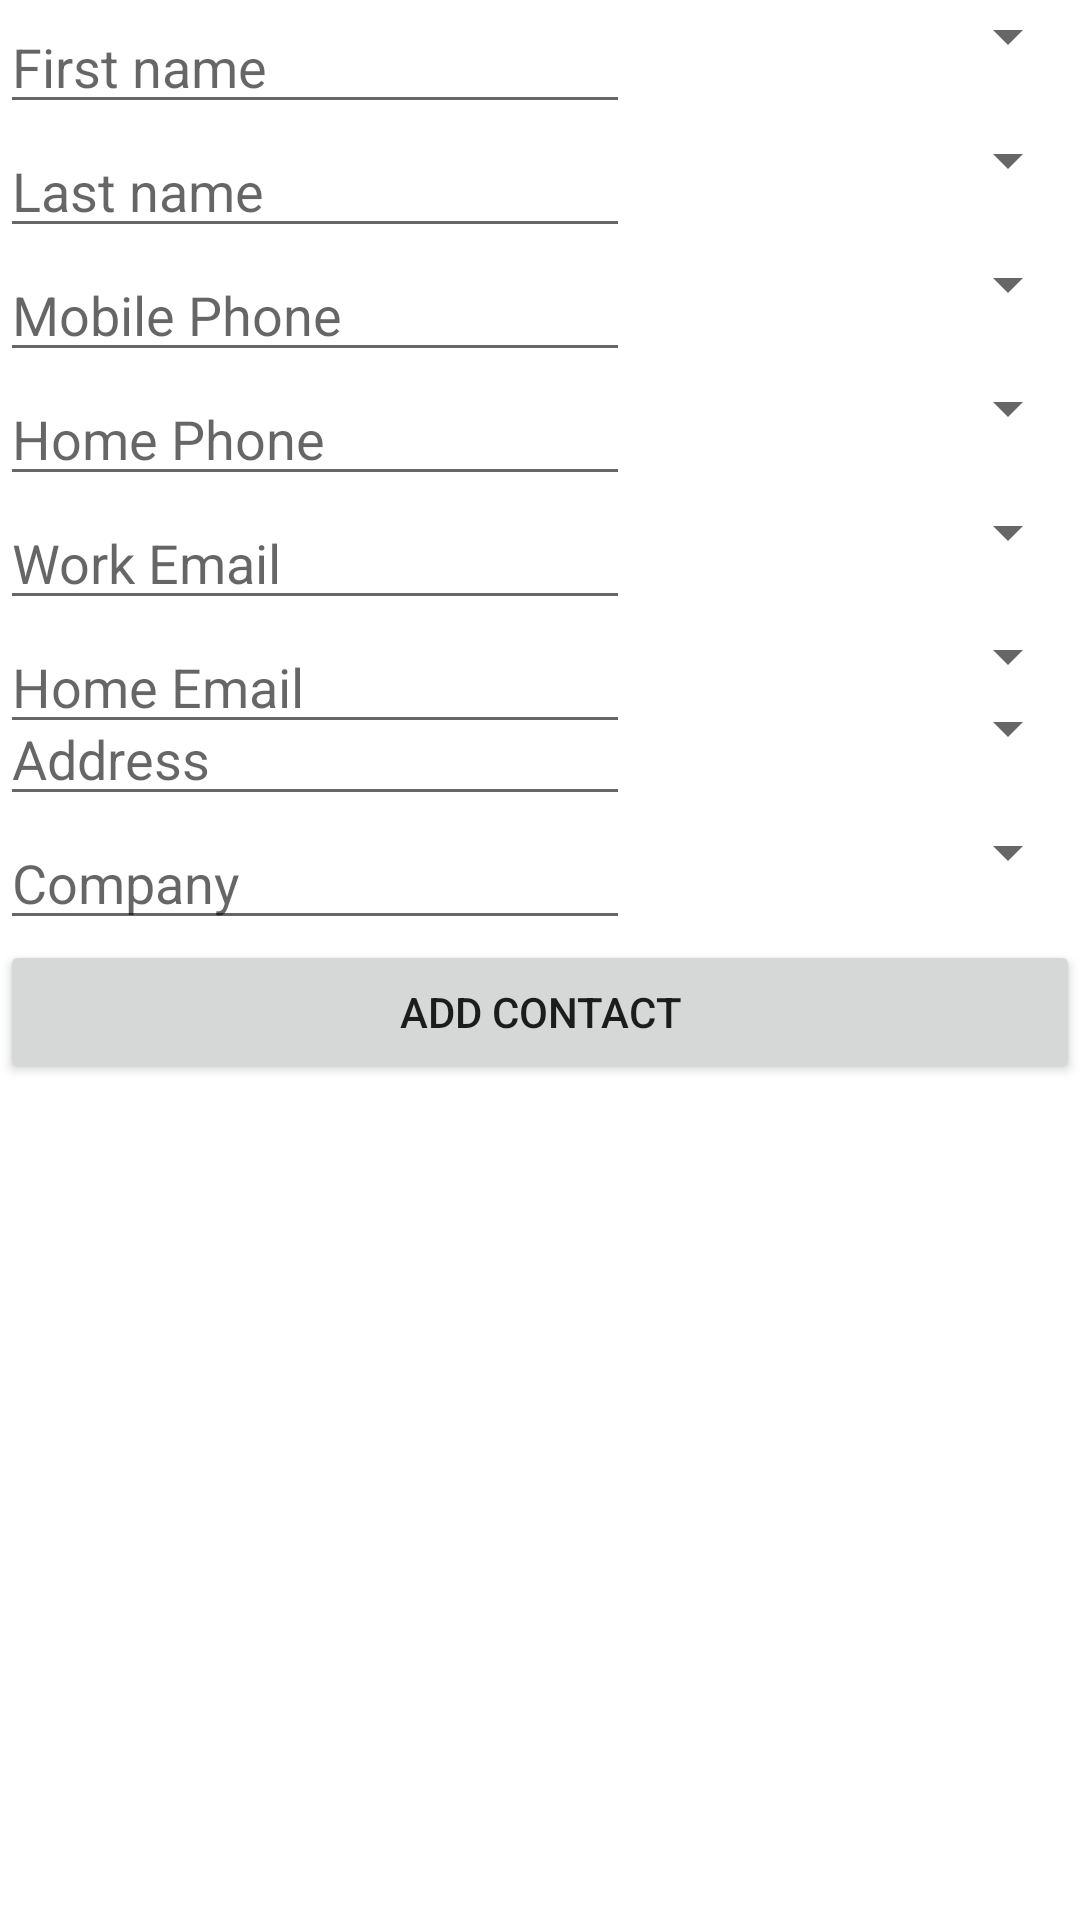

Produce the Android XML layout that renders to this screen, including the resource entries it uses.
<!-- AndroidManifest.xml: fallback theme Theme.MaterialComponents.DayNight.NoActionBar -->
<!-- res/layout/add_contact.xml -->
<ScrollView xmlns:android="http://schemas.android.com/apk/res/android"
            android:id="@+id/ScrollView01"
            android:layout_width="fill_parent"
            android:layout_height="fill_parent">

    <RelativeLayout xmlns:android="http://schemas.android.com/apk/res/android"
                    xmlns:tools="http://schemas.android.com/tools"
                    android:layout_width="match_parent"
                    android:layout_height="match_parent"
                    android:orientation="vertical"
            >

        <Spinner
                android:id="@+id/firstNameSpinner"
                android:layout_width="150dp"
                android:layout_height="wrap_content"
                android:layout_alignParentRight="true"
                />

        <EditText
                android:id="@+id/firstName"
                android:layout_width="0dp"
                android:layout_height="wrap_content"
                android:layout_alignParentLeft="true"
                android:inputType="text"
                android:layout_toLeftOf="@id/firstNameSpinner"
                android:hint="@string/firstName"/>

        <Spinner
                android:id="@+id/lastNameSpinner"
                android:layout_width="150dp"
                android:layout_height="wrap_content"
                android:layout_below="@id/firstName"
                android:layout_alignParentRight="true"
                />
        <EditText
                android:id="@+id/lastName"
                android:layout_width="0dp"
                android:layout_height="wrap_content"
                android:layout_below="@id/firstName"
                android:layout_alignParentLeft="true"
                android:layout_toLeftOf="@id/lastNameSpinner"
                android:inputType="text"
                android:hint="@string/lastName"/>

        <Spinner
                android:id="@+id/mobilePhoneSpinner"
                android:layout_width="150dp"
                android:layout_height="wrap_content"
                android:layout_below="@id/lastName"
                android:layout_alignParentRight="true"/>

        <EditText
                android:id="@+id/mobilePhone"
                android:layout_width="0dp"
                android:layout_height="wrap_content"
                android:layout_below="@id/lastName"
                android:layout_alignParentLeft="true"
                android:layout_toLeftOf="@id/mobilePhoneSpinner"
                android:inputType="phone"
                android:hint="@string/mobilePhone"/>

        <Spinner
                android:id="@+id/privatePhoneSpinner"
                android:layout_width="150dp"
                android:layout_height="wrap_content"
                android:layout_below="@id/mobilePhone"
                android:layout_alignParentRight="true"/>

        <EditText
                android:id="@+id/privatePhone"
                android:layout_width="0dp"
                android:layout_height="wrap_content"
                android:layout_below="@id/mobilePhone"
                android:layout_alignParentLeft="true"
                android:layout_toLeftOf="@id/privatePhoneSpinner"
                android:inputType="phone"
                android:hint="@string/homePhone" android:layout_alignRight="@+id/privateEmail"/>


        <Spinner
                android:id="@+id/privateEmailSpinner"
                android:layout_width="150dp"
                android:layout_height="wrap_content"
                android:layout_below="@id/privatePhone"
                android:layout_alignParentRight="true"/>
        <EditText
                android:id="@+id/privateEmail"
                android:layout_width="0dp"
                android:layout_height="wrap_content"
                android:layout_below="@id/privatePhone"
                android:layout_alignParentLeft="true"
                android:layout_toLeftOf="@id/privateEmailSpinner"
                android:inputType="textEmailAddress"
                android:hint="@string/workEmail"/>

        <Spinner
                android:id="@+id/workEmailSpinner"
                android:layout_width="150dp"
                android:layout_height="wrap_content"
                android:layout_below="@id/privateEmail"
                android:layout_alignParentRight="true"/>


        <EditText
                android:id="@+id/et_home_email"
                android:layout_width="fill_parent"
                android:layout_height="wrap_content"
                android:layout_below="@id/privateEmail"
                android:layout_toLeftOf="@id/workEmailSpinner"
                android:layout_alignParentLeft="true"
                android:inputType="textEmailAddress"
                android:hint="@string/homeEmail"/>

        <Spinner
                android:id="@+id/addressSpinner"
                android:layout_width="150dp"
                android:layout_height="wrap_content"
                android:layout_below="@id/workEmailSpinner"
                android:layout_alignParentRight="true"/>


        <EditText
                android:id="@+id/address"
                android:layout_width="fill_parent"
                android:layout_height="wrap_content"
                android:layout_below="@id/workEmailSpinner"
                android:layout_toLeftOf="@id/addressSpinner"
                android:layout_alignParentLeft="true"
                android:inputType="text"
                android:hint="@string/address"/>

        <Spinner
                android:id="@+id/companySpinner"
                android:layout_width="150dp"
                android:layout_height="wrap_content"
                android:layout_below="@id/address"
                android:layout_alignParentRight="true"/>


        <EditText
                android:id="@+id/company"
                android:layout_width="fill_parent"
                android:layout_height="wrap_content"
                android:layout_below="@id/address"
                android:layout_toLeftOf="@id/companySpinner"
                android:layout_alignParentLeft="true"
                android:inputType="text"
                android:hint="@string/company"/>

        <Button
                android:id="@+id/btn_add"
                android:layout_width="fill_parent"
                android:layout_height="wrap_content"
                android:layout_below="@id/company"
                android:text="@string/addButton"/>


    </RelativeLayout>

</ScrollView>
<!-- resources referenced by this layout -->
<resources>
  <string name="addButton">Add Contact</string>
  <string name="address">Address</string>
  <string name="company">Company</string>
  <string name="firstName">First name</string>
  <string name="homeEmail">Home Email</string>
  <string name="homePhone">Home Phone</string>
  <string name="lastName">Last name</string>
  <string name="mobilePhone">Mobile Phone</string>
  <string name="workEmail">Work Email</string>
</resources>
